Run: headless pygame with SDL's dummy video driver; simulated clock (each Clock.tick advances the game by its frame time, no real sleeping); random seed 0; keys injected as events and as key.get_pressed() state; no mouse input.
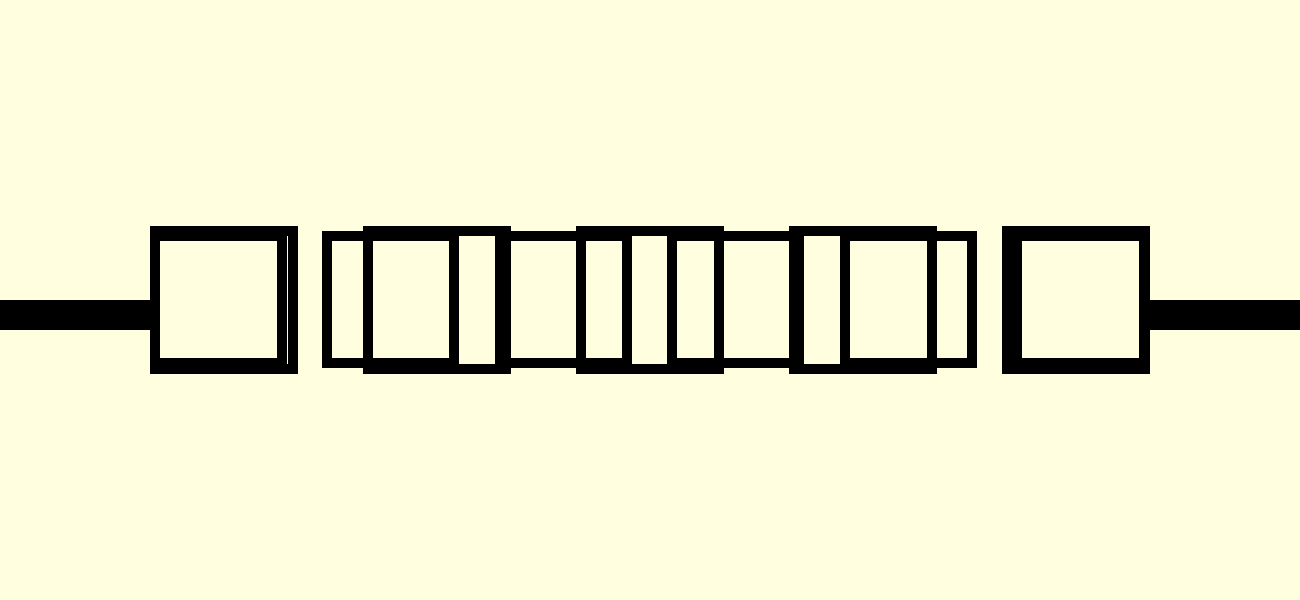
Frame 1 of 4 · flips 1–60 · no input
Frame 2 of 4 · flips 61–180 · tapped SPACE, RETURN · held RIGHT (→), D · screen unchanged from frame 1, image omitted
Frame 3 of 4 · flips 181–300 · held DOWN (↓), S · screen unchanged from frame 2, image omitted
Frame 4 of 4 · flips 301–420 · held LEFT (←), A, UP (↑), W · screen unchanged from frame 3, image omitted

The pygame program that drew these frames:

import pygame
import sys

pygame.init()

BLACK = (0, 0, 0)
WHITE = (255, 255, 255)
YELLOW_BRIGHT = (255, 255, 224)

size = (1300, 600)
screen = pygame.display.set_mode(size)

game_name = pygame.display.set_caption("Show pixel")
clock = pygame.time.Clock()

while True:
    clock.tick(30)
    screen.fill(YELLOW_BRIGHT)

    for event in pygame.event.get():
        if event.type == pygame.QUIT:
            pygame.quit()
            sys.exit()

    pygame.draw.rect(screen, BLACK, (0, 300, 150, 30))
    pygame.draw.rect(screen, BLACK, (1150, 300, 150, 30))
    for i in range(6):
        pygame.draw.rect(screen, BLACK, (150 + i * 172.5, 231.25, 137.5, 137.5), 10)
    for k in range(5):
        pygame.draw.rect(screen, BLACK, (150 + k * 213, 226, 148, 148), 10)

    pygame.display.update()

pygame.quit()
